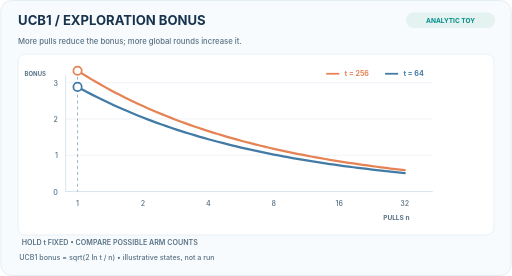
t = 0.00 s
t = 1.44 s: frame unchanged from t = 0.00 s, image omitted
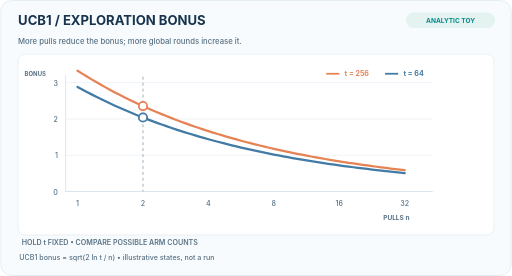
t = 3.36 s
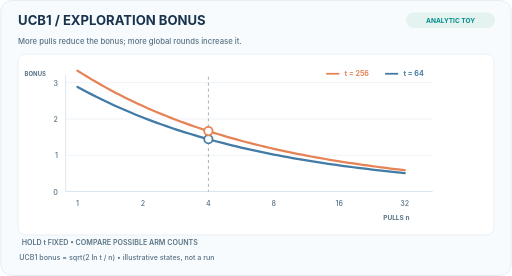
t = 4.80 s
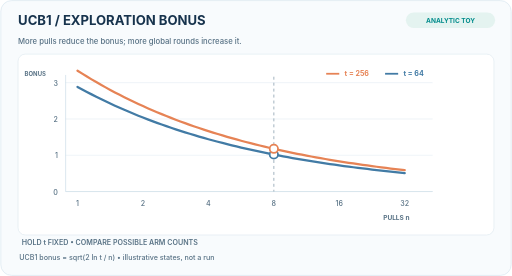
t = 6.72 s
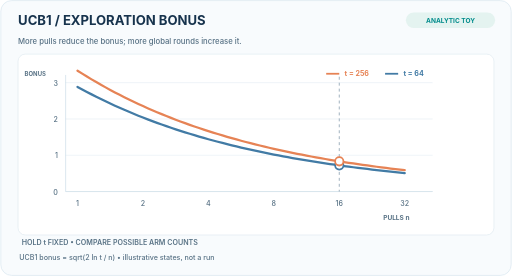
t = 8.16 s

The animated SVG that drew these frames (rendered in a browser with its animation timeline set to each time). Animation: 5 SMIL elements (animate=5); frames cover the first 8.16 s, repeats indefinitely.

<svg xmlns="http://www.w3.org/2000/svg" width="860" height="464" viewBox="0 0 860 464" role="img" aria-label="Two exact UCB1 exploration-bonus curves at fixed total rounds t=64 and t=256. Markers compare a single arm after 1, 2, 4, 8, 16 and 32 hypothetical pulls."><title>UCB1  /  EXPLORATION BONUS</title><desc>Two exact UCB1 exploration-bonus curves at fixed total rounds t=64 and t=256. Markers compare a single arm after 1, 2, 4, 8, 16 and 32 hypothetical pulls.</desc><rect x="1" y="1" width="858" height="462" rx="18" fill="#F8FBFD" stroke="#D4E2EC"/><text x='30' y='42' fill='#17334D' font-family='Inter,Arial,sans-serif' font-size='22' font-weight='750' text-anchor='start'>UCB1  /  EXPLORATION BONUS</text><text x='30' y='74' fill='#577184' font-family='Inter,Arial,sans-serif' font-size='13' font-weight='500' text-anchor='start'>More pulls reduce the bonus; more global rounds increase it.</text><rect x="682" y="21" width="150" height="26" rx="13" fill="#E4F3F0"/><text x='757' y='39' fill='#028C8C' font-family='Inter,Arial,sans-serif' font-size='11' font-weight='700' text-anchor='middle'>ANALYTIC TOY</text><rect x="30" y="91" width="800" height="304" rx="12" fill="white" stroke="#DCE8EF"/><path d='M109.00 322.00L727.00 322.00' fill='none' stroke='#E5EDF3' stroke-width='1'/><text x='97' y='327' fill='#577184' font-family='Inter,Arial,sans-serif' font-size='12' font-weight='500' text-anchor='end'>0</text><path d='M109.00 261.00L727.00 261.00' fill='none' stroke='#E5EDF3' stroke-width='1'/><text x='97' y='266' fill='#577184' font-family='Inter,Arial,sans-serif' font-size='12' font-weight='500' text-anchor='end'>1</text><path d='M109.00 200.00L727.00 200.00' fill='none' stroke='#E5EDF3' stroke-width='1'/><text x='97' y='205' fill='#577184' font-family='Inter,Arial,sans-serif' font-size='12' font-weight='500' text-anchor='end'>2</text><path d='M109.00 139.00L727.00 139.00' fill='none' stroke='#E5EDF3' stroke-width='1'/><text x='97' y='144' fill='#577184' font-family='Inter,Arial,sans-serif' font-size='12' font-weight='500' text-anchor='end'>3</text><path d='M110.00 126.00L110.00 322.00' fill='none' stroke='#D4E2EC' stroke-width='1.4'/><path d='M110.00 322.00L727.00 322.00' fill='none' stroke='#D4E2EC' stroke-width='1.4'/><text x='130' y='347' fill='#577184' font-family='Inter,Arial,sans-serif' font-size='12' font-weight='550' text-anchor='middle'>1</text><text x='240' y='347' fill='#577184' font-family='Inter,Arial,sans-serif' font-size='12' font-weight='550' text-anchor='middle'>2</text><text x='350' y='347' fill='#577184' font-family='Inter,Arial,sans-serif' font-size='12' font-weight='550' text-anchor='middle'>4</text><text x='460' y='347' fill='#577184' font-family='Inter,Arial,sans-serif' font-size='12' font-weight='550' text-anchor='middle'>8</text><text x='570' y='347' fill='#577184' font-family='Inter,Arial,sans-serif' font-size='12' font-weight='550' text-anchor='middle'>16</text><text x='680' y='347' fill='#577184' font-family='Inter,Arial,sans-serif' font-size='12' font-weight='550' text-anchor='middle'>32</text><text x='688' y='370' fill='#577184' font-family='Inter,Arial,sans-serif' font-size='11' font-weight='680' text-anchor='end'>PULLS  n</text><text x='41' y='128' fill='#577184' font-family='Inter,Arial,sans-serif' font-size='10' font-weight='650' text-anchor='start'>BONUS</text><path d="M130.00,146.07L137.86,150.37L145.71,154.57L153.57,158.66L161.43,162.66L169.29,166.55L177.14,170.36L185.00,174.06L192.86,177.68L200.71,181.21L208.57,184.65L216.43,188.01L224.29,191.29L232.14,194.48L240.00,197.60L247.86,200.64L255.71,203.61L263.57,206.50L271.43,209.33L279.29,212.08L287.14,214.77L295.00,217.39L302.86,219.95L310.71,222.45L318.57,224.88L326.43,227.25L334.29,229.57L342.14,231.83L350.00,234.04L357.86,236.19L365.71,238.29L373.57,240.33L381.43,242.33L389.29,244.28L397.14,246.18L405.00,248.03L412.86,249.84L420.71,251.60L428.57,253.33L436.43,255.01L444.29,256.64L452.14,258.24L460.00,259.80L467.86,261.32L475.71,262.80L483.57,264.25L491.43,265.66L499.29,267.04L507.14,268.39L515.00,269.70L522.86,270.98L530.71,272.22L538.57,273.44L546.43,274.63L554.29,275.79L562.14,276.92L570.00,278.02L577.86,279.09L585.71,280.14L593.57,281.17L601.43,282.16L609.29,283.14L617.14,284.09L625.00,285.02L632.86,285.92L640.71,286.80L648.57,287.66L656.43,288.50L664.29,289.32L672.14,290.12L680.00,290.90" fill="none" stroke="#427BA5" stroke-width="3.8" stroke-linejoin="round" stroke-linecap="round"/><path d="M130.00,118.86L137.86,123.82L145.71,128.67L153.57,133.40L161.43,138.01L169.29,142.51L177.14,146.90L185.00,151.18L192.86,155.35L200.71,159.43L208.57,163.40L216.43,167.28L224.29,171.07L232.14,174.76L240.00,178.36L247.86,181.87L255.71,185.29L263.57,188.64L271.43,191.90L279.29,195.08L287.14,198.18L295.00,201.21L302.86,204.16L310.71,207.04L318.57,209.86L326.43,212.60L334.29,215.27L342.14,217.88L350.00,220.43L357.86,222.91L365.71,225.33L373.57,227.70L381.43,230.00L389.29,232.25L397.14,234.45L405.00,236.59L412.86,238.68L420.71,240.71L428.57,242.70L436.43,244.64L444.29,246.53L452.14,248.38L460.00,250.18L467.86,251.93L475.71,253.65L483.57,255.32L491.43,256.95L499.29,258.54L507.14,260.09L515.00,261.61L522.86,263.08L530.71,264.52L538.57,265.93L546.43,267.30L554.29,268.64L562.14,269.94L570.00,271.21L577.86,272.46L585.71,273.67L593.57,274.85L601.43,276.00L609.29,277.13L617.14,278.22L625.00,279.29L632.86,280.34L640.71,281.36L648.57,282.35L656.43,283.32L664.29,284.27L672.14,285.19L680.00,286.09" fill="none" stroke="#E68355" stroke-width="3.8" stroke-linejoin="round" stroke-linecap="round"/><path d='M548.00 124.00L570.00 124.00' fill='none' stroke='#E68355' stroke-width='3'/><text x='579' y='128' fill='#E68355' font-family='Inter,Arial,sans-serif' font-size='12' font-weight='700' text-anchor='start'>t = 256</text><path d='M647.00 124.00L669.00 124.00' fill='none' stroke='#427BA5' stroke-width='3'/><text x='678' y='128' fill='#427BA5' font-family='Inter,Arial,sans-serif' font-size='12' font-weight='700' text-anchor='start'>t = 64</text><path d="M130 129V322" stroke="#96A9B8" stroke-width="1.5" stroke-dasharray="5 5"><animate attributeName="d" dur="12s" repeatCount="indefinite" calcMode="discrete" keyTimes="0;.16;.32;.48;.64;.80;1" values="M130.00 129V322;M240.00 129V322;M350.00 129V322;M460.00 129V322;M570.00 129V322;M680.00 129V322;M130.00 129V322"/></path><circle cx="130.00" cy="146.07" r="7" fill="white" stroke="#427BA5" stroke-width="3"><animate attributeName="cx" dur="12s" repeatCount="indefinite" calcMode="discrete" keyTimes="0;.16;.32;.48;.64;.80;1" values="130.00;240.00;350.00;460.00;570.00;680.00;130.00"/><animate attributeName="cy" dur="12s" repeatCount="indefinite" calcMode="discrete" keyTimes="0;.16;.32;.48;.64;.80;1" values="146.07;197.60;234.04;259.80;278.02;290.90;146.07"/></circle><circle cx="130.00" cy="118.86" r="7" fill="white" stroke="#E68355" stroke-width="3"><animate attributeName="cx" dur="12s" repeatCount="indefinite" calcMode="discrete" keyTimes="0;.16;.32;.48;.64;.80;1" values="130.00;240.00;350.00;460.00;570.00;680.00;130.00"/><animate attributeName="cy" dur="12s" repeatCount="indefinite" calcMode="discrete" keyTimes="0;.16;.32;.48;.64;.80;1" values="118.86;178.36;220.43;250.18;271.21;286.09;118.86"/></circle><text x='36' y='412' fill='#577184' font-family='Inter,Arial,sans-serif' font-size='12' font-weight='600' text-anchor='start'>HOLD  t  FIXED • COMPARE POSSIBLE ARM COUNTS</text><text x='32' y='437' fill='#577184' font-family='Inter,Arial,sans-serif' font-size='12' font-weight='520' text-anchor='start'>UCB1 bonus = sqrt(2 ln t / n)     •     illustrative states, not a run</text></svg>
